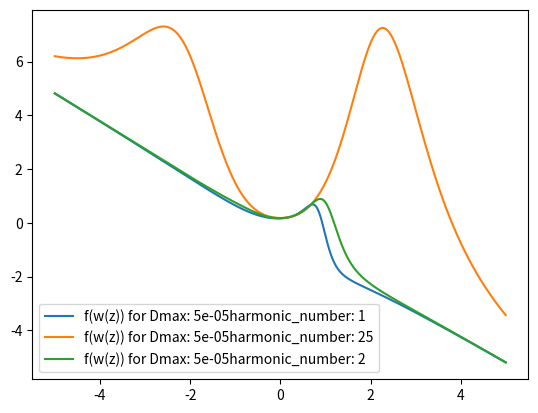
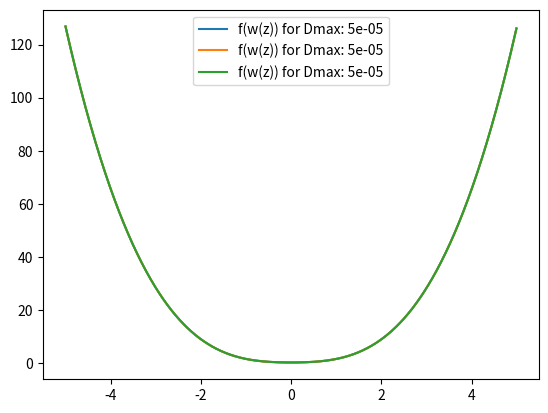
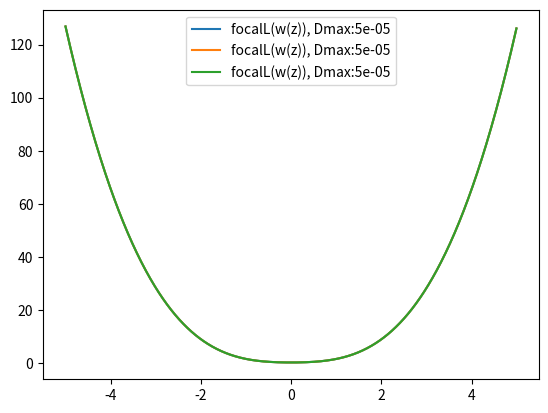
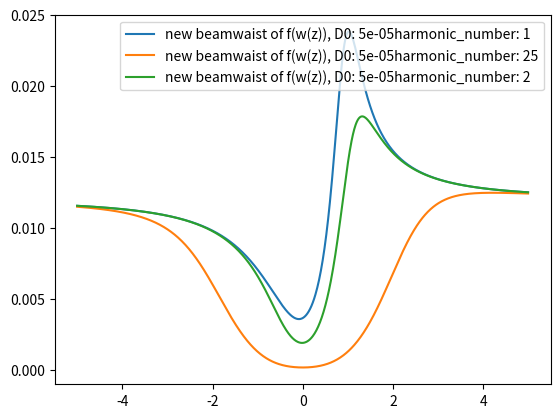
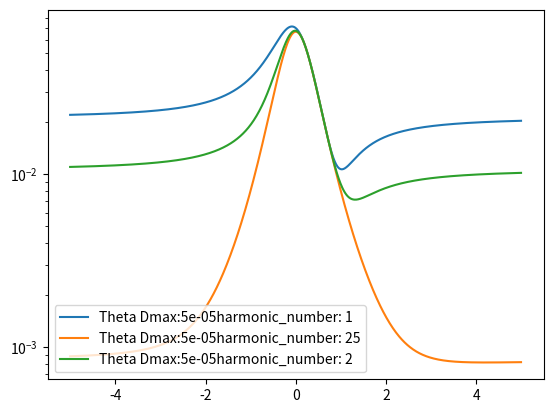
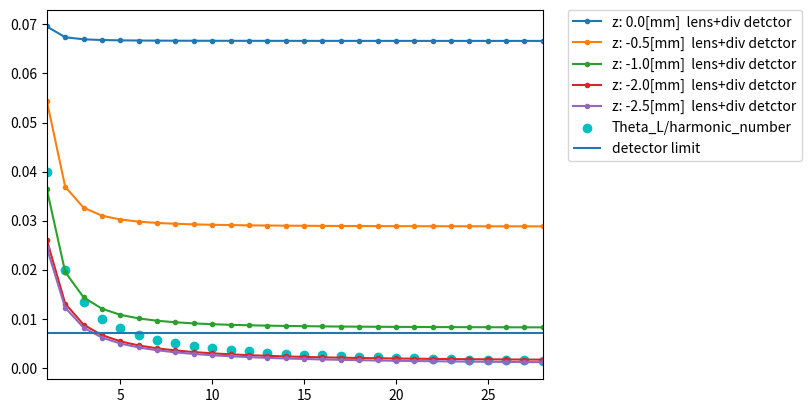
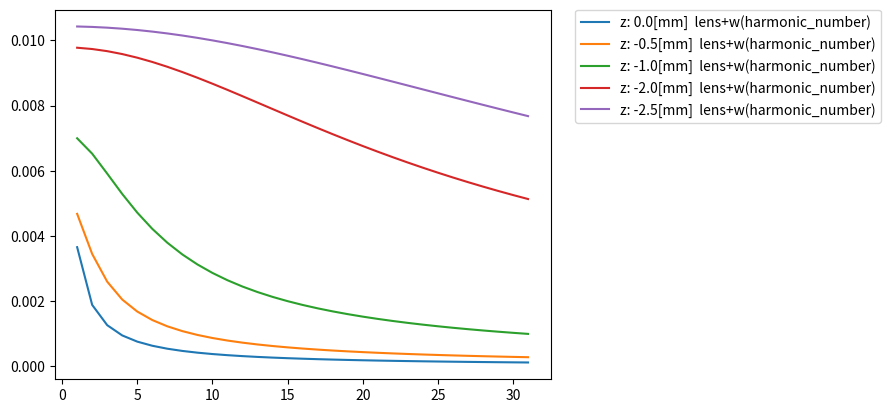
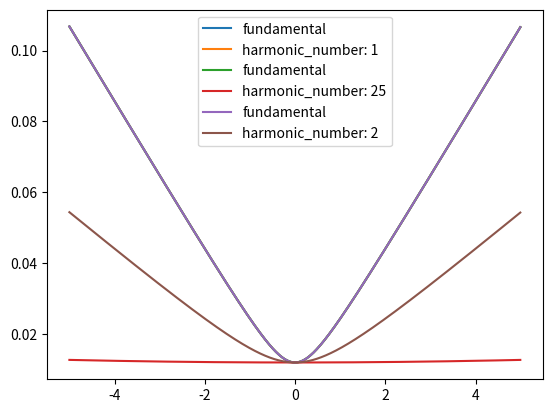

Reproduce these figures in Python, in order.
# -*- coding: utf-8 -*-
"""
Created on Tue Apr  7 10:17:34 2020

@author: similiarities
"""
# Gaussian beam profile (focused by lens 1) which passes lens2 close to 
# focal position. The resulting beamwaist and new focal position 
# here only for inward denting and placed (last plots) before focus

import math
import numpy as np
import matplotlib.pyplot as plt


class Gaussian_second_lens:
    def __init__(self, w0, lambdaL, defocusing_range, Denting, N):
        
        print('xxxxxxxx run with denting_depth: ' +str(Denting) + 'xxxxxxx')
        self.w0 = w0
        self.w0_fundamental = w0
        self.N = N
        self.lambdaL = lambdaL #fundamental!!! 
        self.z = np.arange(-defocusing_range, defocusing_range, 0.01)
        self.v_array = np.zeros(len(self.z))
        self.w_new = np.zeros(len(self.z))
        #print(self.z)
        self.Denting = Denting
        self.f_array = np.zeros(len(self.z))
        self.wz_array = np.zeros(len(self.z))
        self.wz_array_N = np.zeros(len(self.z))
        self.denting_array = np.zeros(len(self.z))
        self.zr = self.Rayleigh_length()
        print(self.zr)
        self.Radius_array = np.zeros(len(self.z))
        self.beamdivergence_array = np.zeros(len(self.z))
        self.wz = float
        self.f = float
        self.q = self.q_initial()
        self.N_array = np.arange(1, 32, 1)
        self.focal_lens_of_wz()
        self.beam_waist_of_z_harmonic()
        
        

    def q_initial(self):

        self.q = (self.w0**2)*math.pi/(self.lambdaL/self.N)
        #print(self.harmonic_number, self.q)
        return self.q
    
    def Rayleigh_length(self): 
        #remains Ry as fundamental 
        Ry = math.pi*(self.w0_fundamental**2)/(self.lambdaL)
        print('Rayleigh length: ' , Ry, 'for wo', self.w0_fundamental )
        return Ry
    

    
    def diffraction_limit(self):
        self.w0 = 1500*self.lambdaL*2/(self.N*math.pi*60)
        print('diff limit initial focal length for harmonic_number:', self.N, 'is:', self.w0)
        self.q_initial()
        return self.w0
        
    
        

    def beamwaist_of_z(self):
        self.wz_array[::] = self.w0_fundamental *(1+(self.z[::]/self.zr)**2)**0.5
        print('initial beamwaist with 800nm:', self.w0_fundamental)
        
        plt.figure(11)
        plt.plot(self.z, self.wz_array, label = 'fundamental')
        plt.legend()
        

        return self.wz_array
    
    
    def beam_waist_of_z_harmonic(self):
        # definition of rayleigh length - which would scale with 1/harmonic_number
        # can be used is not used now
        zr = math.pi*self.w0**2/(self.lambdaL/self.N)
        print('calculation of w(z) for harmonic_number:', self.N, 'with new Ry(harmonic_number)', zr)

        self.wz_array_N[::] = self.w0*(1+(self.z[::]/zr)**2)**0.5
        
        print('harmonic_number:', self.N, 'Ry', zr, 'w0 inital', self.w0,'for calculation w(z) before lens2')

        name = 'harmonic_number: ' + f'{self.N}'
        
        plt.figure(11)
        plt.plot(self.z, self.wz_array_N, label = name)
        plt.legend()
        

        return self.wz_array_N
        
        



    def Radius_of_lens(self):
        return (4*(self.Denting**2)+self.w0_fundamental**2)/(8*self.Denting)
    
    def Radius_of_lens_and_beamwaist(self):
        
        self.denting_array[::] = self.Denting * ((self.w0_fundamental)/(self.wz_array[::]))
        self.Radius_array[::] = (4*(self.denting_array[::]**2) + (self.wz_array[::]**2))/(8*self.denting_array[::]) 
 
        return self.Radius_array
    

    def focal_lens(self, Radius):
        return Radius/2
    
    def focal_lens_of_wz(self):
        
        self.beamwaist_of_z()
        self.Radius_of_lens_and_beamwaist()
        
        self.f_array[::] = self.Radius_array[::]/2
        
        name1 = 'focalL(w(z)), Dmax:' +str(self.Denting)
        
        plt.figure(3)
        plt.plot(self.z, self.f_array, label = name1)
        plt.xlabel='defocusing [mm]'
        plt.ylabel='focal length [mm]'
        plt.legend()
        return self.f_array

    def calculate_new_focal_position_constant_focal_length(self, z):
        # this often named v 
        self.f = self.focal_lens(self.Radius_of_lens())

        AA = (self.q**2/self.f)-z*(1-z/self.f)
        BB = (self.q**2/self.f**2) + (1-z/self.f)**2
        return AA/BB

    def calculate_new_focal_position_beamwaist_dependent(self, index):
        i = index
        AA = (self.q**2/self.f_array[i])-self.z[i]*(1-self.z[i]/self.f_array[i])
        BB = (self.q**2/self.f_array[i]**2) + (1-self.z[i]/self.f_array[i])**2
        #print('single value for harmonic_number:', self.harmonic_number, 'new focal position', AA/BB)
        return AA/BB
    
    def calulate_beam_waist_single_value(self, index):
       # print('initial beamwaist', self.w0, 'for single value and harmonic_number:', self.harmonic_number)
        v_single = self.calculate_new_focal_position_beamwaist_dependent(index)
        new = ((1 - v_single/self.f_array[index])**2) + (1 /self.q **2) *(self.z[index]+v_single *(1-(self.z[index]/self.f_array[index])))**2
        new =  self.w0*(new**0.5)
        return new
    
    def calculate_div_from_w0_new(self, w_new):
        return (self.lambdaL/(self.N *math.pi *w_new))
        
    

    
    def create_v_array_constant_focal_lens(self):
        self.f_array[::] = self.f
        for i in range(0, len(self.z)):
           self.v_array[i] = self.calculate_new_focal_position_constant_focal_length(self.z[i])
        name = 'f contst.: ' + str(round(self.f, 3))
        plt.figure(1)
        plt.plot(self.z, self.v_array, label = name)
        plt.xlabel='defocusing [mm]'
        plt.ylabel='new focal position [mm]'
        plt.title('new focal position')
        plt.legend()
        
        plt.figure(2)
        name2 = 'f: ' + str(round(self.f,3))
        plt.hlines(self.f, self.z[0], self.z[-1], label =  name2)
        
        plt.xlabel='defocusing [mm]'
        plt.ylabel='focal length [mm]'
        plt.legend()
        return self.v_array
    
    def create_v_array_z_dependent_focal_lens(self):
        for i in range(0, len(self.z)):
            self.v_array[i] = self.calculate_new_focal_position_beamwaist_dependent(i)

        name1 = 'f(w(z)) for Dmax: ' +str(self.Denting) + 'harmonic_number: ' + str(self.N)
        name2 = 'f(w(z)) for Dmax: ' +str(self.Denting)
           
        plt.figure(1)
        plt.plot(self.z, self.v_array, label = name1)
        plt.xlabel='defocusing [mm]'
        plt.ylabel='new focal position [mm]'
        plt.legend()
        plt.savefig("caseII_zN_over_N_50nm" +".png",  bbox_inches="tight", dpi = 1000)
        
        plt.figure(2)
        plt.plot(self.z, self.f_array, label = name2)
        plt.ylabel='focal lens [mm]'
        plt.xlabel='defocusing [mm]'
        
        plt.legend()
        #plt.savefig("caseII_f_over_N_50nm" +".png",  bbox_inches="tight", dpi = 1000)
        return self.v_array
    
    
    def calculate_new_beamwaist(self):
        print('for harmonic_number: ', self.N, 'we start with a beamwaist for lens 1 of about:' , self.w0)
        self.create_v_array_z_dependent_focal_lens()
        
            #print(self.f, 'insert in wnew')
        self.w_new[::] = ((1-self.v_array[::]/self.f_array[::])**2)+(1/self.q**2)*(self.z[::]+self.v_array[::]*(1-(self.z[::]/self.f_array[::])))**2
        self.w_new[::] =  self.w0*(self.w_new[::]**0.5)
        
        plt.figure(4)
        name = 'new beamwaist of f(w(z)), D0: ' +str(self.Denting) + 'harmonic_number: ' + str(self.N)
        plt.plot(self.z, self.w_new, label = name)
        plt.xlabel='defocusing [mm]'
        plt.ylabel='w_new(z) [mm]'
        plt.legend()
        plt.show()
        #plt.savefig("caseII_wN_over_N_50nm" +".png",  bbox_inches="tight", dpi = 1000)
        return self.w_new
    
    
    def switch_sign(self, var):
        return -var
    
    def resulting_beam_divergence(self):
        
        self.beamdivergence_array[::] = (self.lambdaL/(self.N *math.pi*self.w_new[::]))
        name = 'Theta Dmax:' +str(self.Denting) + 'harmonic_number: ' + str(self.N)
        
        plt.figure(6)
        plt.plot(self.z, self.beamdivergence_array, label = name)
        plt.yscale('log')
        #plt.ylim(1,6)
        plt.xlabel='defocusing [mm]'
        plt.ylabel='[rad]'
        plt.legend()
        #plt.savefig("caseII_Theta_over_N_50nm" +".png",  bbox_inches="tight", dpi = 1000)
     
        
        
        
        
    def resulting_divergence_over_N(self, z):
        #intensity (position) dependent focal length lens 2
        index = list(zip(*np.where(self.z >= z)))
        index = index[0]
        #print(index, self.z[index])
        result_w0_N = np.zeros(len(self.N_array))
        result_div_N = np.zeros(len(self.N_array))
        
        for x in range(0,len(self.N_array)):
            self.N = self.N_array[x]
            self.q_initial()
            result_w0_N[x] = self.calulate_beam_waist_single_value(index)
            result_div_N[x] =self.calculate_div_from_w0_new(result_w0_N[x])
            
        name1 = 'z: ' + str(z) +'[mm]  lens+' 
        
            
        plt.figure(10)
        plt.plot(self.N_array, result_w0_N, label = name1+'w(harmonic_number)')
        plt.xlabel='harmonic_number'
        plt.ylabel='w0(harmonic_number)* in [mm]'
        plt.legend()
        plt.legend(bbox_to_anchor=(1.05, 1), loc=2, borderaxespad=0.)

        
        plt.figure(9)
        plt.plot(self.N_array, result_div_N, label = name1 + 'div detctor', marker = '.')
        plt.xlabel = 'harmonic_number'
        plt.ylabel='div in [rad]'
        plt.legend()
        #plt.yscale ('log')
        #plt.ylim(0.001,0.006)
        # zip the 2 arrays to get the exact coordinates
       # index = list(zip(index[0])

    def plot_diffraction_limit(self):
        N_list =np.arange(1, 30, 1)
        N_diffraction_limit = np.zeros([29,1])
        for x in range(0, 30-1):
                #halfangle
            N_list[x] = 1 + x
            N_diffraction_limit[x] = (60./1500.)/(1+x)

        plt.figure(9)
        plt.scatter(N_list, N_diffraction_limit, marker = "o", color ="c", label = "Theta_L/harmonic_number")
        plt.hlines(0.007,0,30,label="detector limit")
        plt.legend(bbox_to_anchor=(1.05, 1), loc=2, borderaxespad=0.)

            #plt.savefig("20190123_divergence_mrad_halfangle_and_theo" +".png",  bbox_inches="tight", dpi = 1000)

    
    
        
    
    
    
        
        


Test = Gaussian_second_lens(0.012, 0.0008, 5, 0.00005, 1)
#Test.beamwaist_of_z()
#Test.Radius_of_lens_and_beamwaist()
#Test.create_v_array_z_dependent_focal_lens()
#Test.q_harmonic()
Test.calculate_new_beamwaist()
Test.resulting_beam_divergence()

Test2 = Gaussian_second_lens(0.012, 0.0008, 5, 0.00005, 25)
#Test.q_harmonic()

Test2.calculate_new_beamwaist()
Test2.resulting_beam_divergence()


Test3 = Gaussian_second_lens(0.012, 0.0008, 5, 0.00005, 2)
#Test.q_harmonic()
Test3.calculate_new_beamwaist()
Test3.resulting_beam_divergence()

Test3.resulting_divergence_over_N(0.0)
Test3.resulting_divergence_over_N(-0.5)
#Test3.resulting_divergence_over_N(2.0)
Test3.resulting_divergence_over_N(-1.0)
Test3.resulting_divergence_over_N(-2.0)
Test3.resulting_divergence_over_N(-2.5)
Test3.plot_diffraction_limit()
plt.savefig("caseII_div_over_N_50nm" +".png",  bbox_inches="tight", dpi = 1000)




plt.legend()
plt.xlim(1,28)

plt.legend(bbox_to_anchor=(1.05, 1), loc=2, borderaxespad=0.)
plt.show()



#Test3.resulting_divergence_over_N(2.5)

